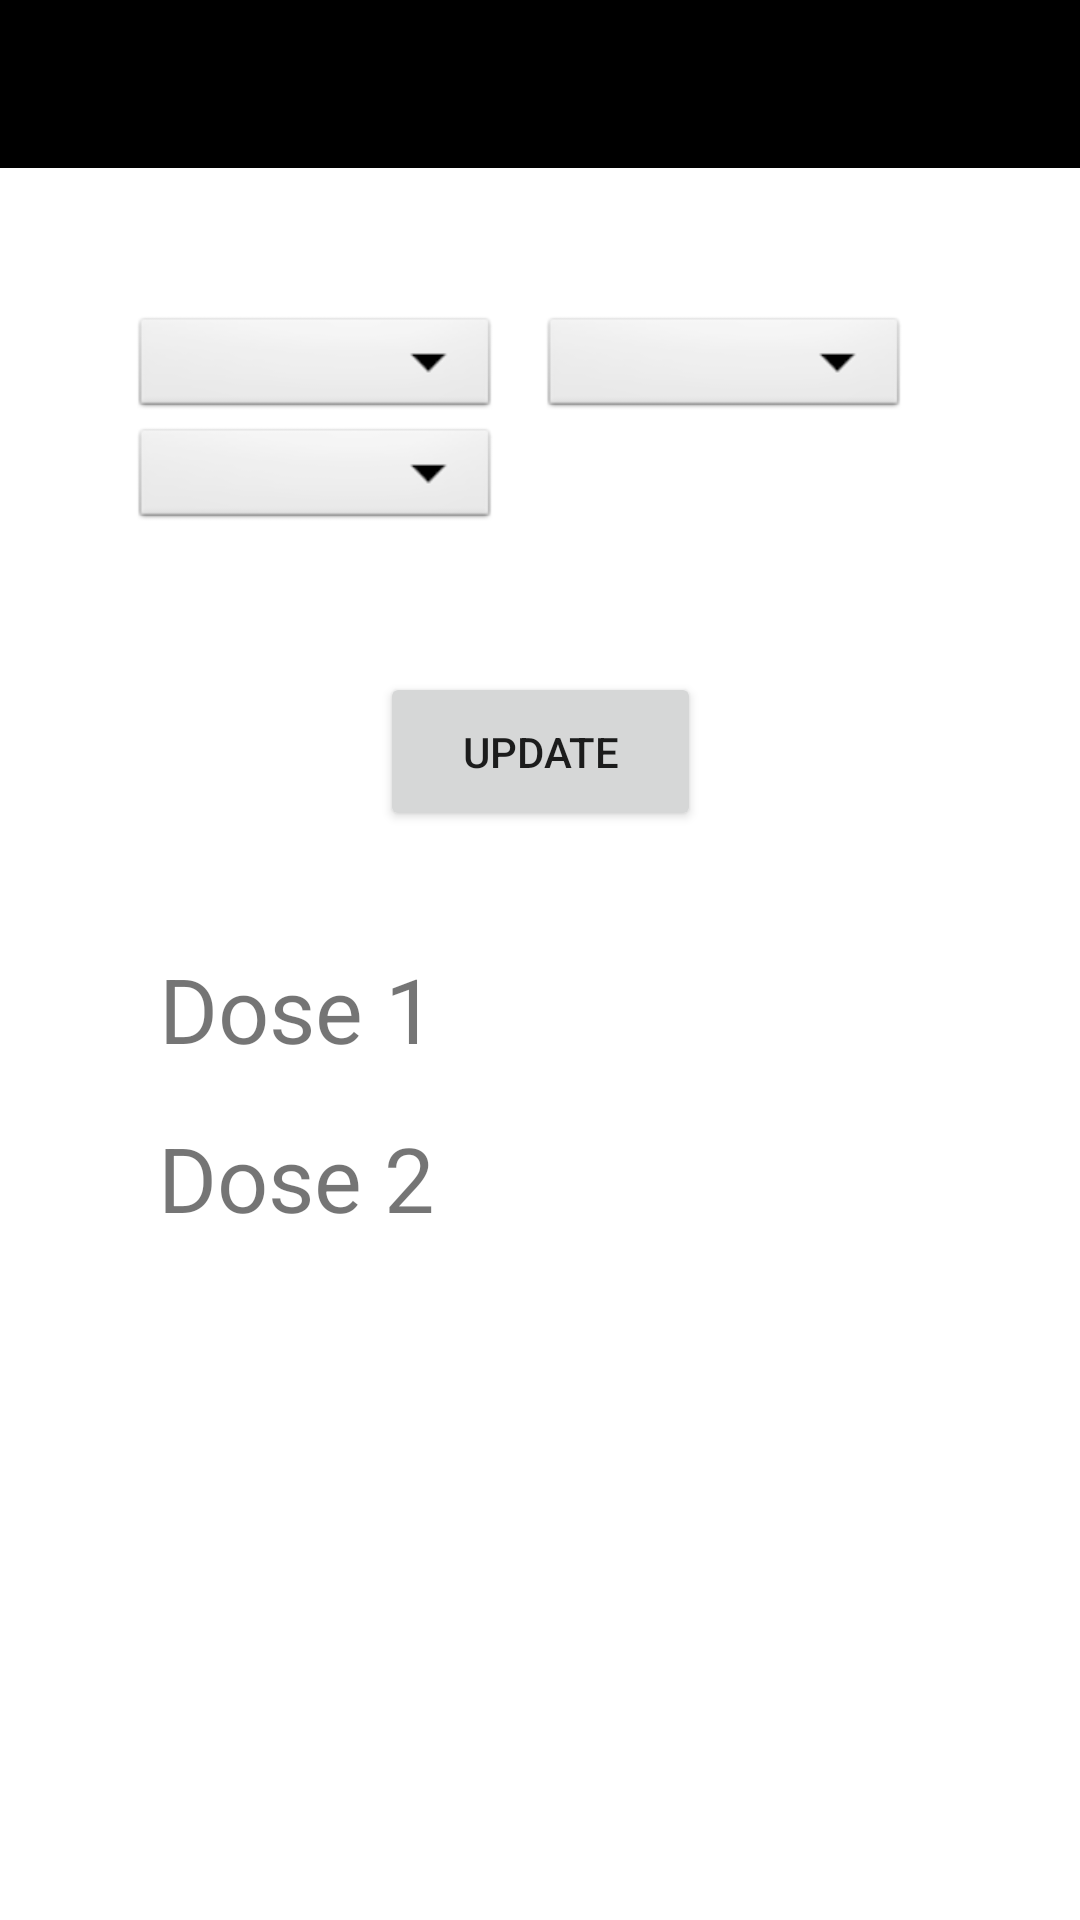

The Android layout XML behind this screen, and the referenced resources:
<!-- AndroidManifest.xml: application theme Theme.CovidTracker -->
<!-- res/layout/activity_dashboard.xml -->
<?xml version="1.0" encoding="utf-8"?>
<androidx.drawerlayout.widget.DrawerLayout xmlns:android="http://schemas.android.com/apk/res/android"
    xmlns:app="http://schemas.android.com/apk/res-auto"
    xmlns:tools="http://schemas.android.com/tools"
    android:id="@+id/drawer_layout"
    android:layout_width="match_parent"
    android:layout_height="match_parent"
    tools:context=".dashboard">


    <com.google.android.material.navigation.NavigationView
        android:layout_width="wrap_content"
        android:layout_height="match_parent"
        android:id="@+id/nav_view"
        app:headerLayout="@layout/header"
        app:menu="@menu/main_menu"
        android:layout_gravity="start"/>

<ScrollView
    android:layout_width="match_parent"
    android:layout_height="match_parent">

    <androidx.constraintlayout.widget.ConstraintLayout
        android:layout_width="match_parent"
        android:layout_height="wrap_content">

        <androidx.appcompat.widget.Toolbar
            android:id="@+id/toolbar"
            android:layout_width="0dp"
            android:layout_height="wrap_content"
            android:background="@color/black"
            android:minHeight="?attr/actionBarSize"
            android:theme="?attr/actionBarTheme"
            app:layout_constraintEnd_toEndOf="parent"
            app:layout_constraintStart_toStartOf="parent"
            app:layout_constraintTop_toTopOf="parent"
            app:navigationIcon="@drawable/ic_menu" />


        <Spinner
            android:id="@+id/spinner_age"
            android:layout_width="123dp"
            android:layout_height="37dp"
            android:background="@android:drawable/btn_dropdown"
            android:spinnerMode="dropdown"
            app:layout_constraintBottom_toBottomOf="parent"
            app:layout_constraintEnd_toEndOf="parent"
            app:layout_constraintHorizontal_bias="0.184"
            app:layout_constraintStart_toStartOf="parent"
            app:layout_constraintTop_toBottomOf="@+id/toolbar"
            app:layout_constraintVertical_bias="0.15" />

        <Spinner
            android:id="@+id/spinner_dashboard_county"
            android:layout_width="123dp"
            android:layout_height="37dp"
            android:background="@android:drawable/btn_dropdown"
            android:spinnerMode="dropdown"
            app:layout_constraintBottom_toTopOf="@+id/btnUpdate"
            app:layout_constraintEnd_toEndOf="parent"
            app:layout_constraintHorizontal_bias="0.184"
            app:layout_constraintStart_toStartOf="parent"
            app:layout_constraintTop_toBottomOf="@+id/spinner_age"
            app:layout_constraintVertical_bias="0.0" />

        <Spinner
            android:id="@+id/spinner_vaccine_type"
            android:layout_width="123dp"
            android:layout_height="37dp"
            android:layout_marginStart="12dp"
            android:layout_marginTop="48dp"
            android:background="@android:drawable/btn_dropdown"
            android:spinnerMode="dropdown"
            app:layout_constraintBottom_toBottomOf="parent"
            app:layout_constraintEnd_toEndOf="parent"
            app:layout_constraintHorizontal_bias="0.02"
            app:layout_constraintStart_toEndOf="@+id/spinner_age"
            app:layout_constraintTop_toBottomOf="@+id/toolbar"
            app:layout_constraintVertical_bias="0.0" />

        <TextView
            android:id="@+id/txt2"
            android:layout_width="wrap_content"
            android:layout_height="wrap_content"
            android:text="Dose 2"
            android:textSize="30sp"
            app:layout_constraintBottom_toBottomOf="parent"
            app:layout_constraintEnd_toStartOf="@+id/txt_dose2"
            app:layout_constraintHorizontal_bias="0.53"
            app:layout_constraintStart_toStartOf="parent"
            app:layout_constraintTop_toBottomOf="@+id/txt1"
            app:layout_constraintVertical_bias="1.0" />

        <TextView
            android:id="@+id/txt1"
            android:layout_width="wrap_content"
            android:layout_height="wrap_content"
            android:layout_marginStart="52dp"
            android:layout_marginTop="260dp"
            android:text="Dose 1"
            android:textSize="30sp"
            app:layout_constraintEnd_toStartOf="@+id/txt_dose1"
            app:layout_constraintHorizontal_bias="0.02"
            app:layout_constraintStart_toStartOf="parent"
            app:layout_constraintTop_toBottomOf="@+id/toolbar" />

        <TextView
            android:id="@+id/txt_dose1"
            android:layout_width="wrap_content"
            android:layout_height="wrap_content"
            android:layout_marginStart="192dp"
            android:layout_marginTop="260dp"
            android:text=""
            android:textSize="30sp"
            app:layout_constraintStart_toStartOf="parent"
            app:layout_constraintTop_toBottomOf="@+id/toolbar"
            tools:ignore="MissingConstraints" />

        <TextView
            android:id="@+id/txt_dose2"
            android:layout_width="wrap_content"
            android:layout_height="wrap_content"
            android:layout_marginStart="192dp"
            android:layout_marginTop="16dp"
            android:text=""
            android:textSize="30sp"
            app:layout_constraintBottom_toBottomOf="parent"
            app:layout_constraintStart_toStartOf="parent"
            app:layout_constraintTop_toBottomOf="@+id/txt_dose1"
            app:layout_constraintVertical_bias="1.0" />

        <Button
            android:id="@+id/btnUpdate"
            android:layout_width="107dp"
            android:layout_height="53dp"
            android:layout_marginTop="168dp"
            android:text="Update"
            app:layout_constraintBottom_toTopOf="@+id/txt_dose1"
            app:layout_constraintEnd_toEndOf="parent"
            app:layout_constraintStart_toStartOf="parent"
            app:layout_constraintTop_toBottomOf="@+id/toolbar"
            app:layout_constraintVertical_bias="0.0" />
    </androidx.constraintlayout.widget.ConstraintLayout>







</ScrollView>
</androidx.drawerlayout.widget.DrawerLayout>
<!-- res/layout/header.xml (included above) -->
<?xml version="1.0" encoding="utf-8"?>
<LinearLayout xmlns:android="http://schemas.android.com/apk/res/android"
    android:layout_width="match_parent"
    android:layout_height="200dp"
    android:orientation="vertical"
    android:background="@color/purple_500"
    android:gravity="bottom">

    <ImageView
        android:layout_width="75dp"
        android:layout_height="75dp"
        android:src="@drawable/ic_user"/>
    <TextView
        android:id="@+id/txtUser"
        android:layout_width="wrap_content"
        android:layout_height="wrap_content"
        android:text="User"
        android:textSize="24sp"/>
    <TextView
        android:id="@+id/txtEmail"
        android:layout_width="wrap_content"
        android:layout_height="wrap_content"
        android:text="reeee"
        android:textSize="14sp"/>

</LinearLayout>
<!-- resources referenced by this layout -->
<resources>
  <style name="Theme.CovidTracker" parent="Theme.MaterialComponents.DayNight.DarkActionBar">
          
          <item name="colorPrimary">@color/purple_500</item>
          <item name="colorPrimaryVariant">@color/purple_700</item>
          <item name="colorOnPrimary">@color/white</item>
          
          <item name="colorSecondary">@color/teal_200</item>
          <item name="colorSecondaryVariant">@color/teal_700</item>
          <item name="colorOnSecondary">@color/black</item>
          
          <item name="android:statusBarColor" tools:targetApi="l">?attr/colorPrimaryVariant</item>
          
  
      </style>
  <!-- not gathered from this repository: default colours our renderer supplied (Android Studio template values) -->
  <color name="purple_500">#FF6200EE</color>
  <color name="purple_700">#FF3700B3</color>
  <color name="teal_200">#FF03DAC5</color>
  <color name="teal_700">#FF018786</color>
  <color name="black">#FF000000</color>
  <color name="white">#FFFFFFFF</color>
</resources>
